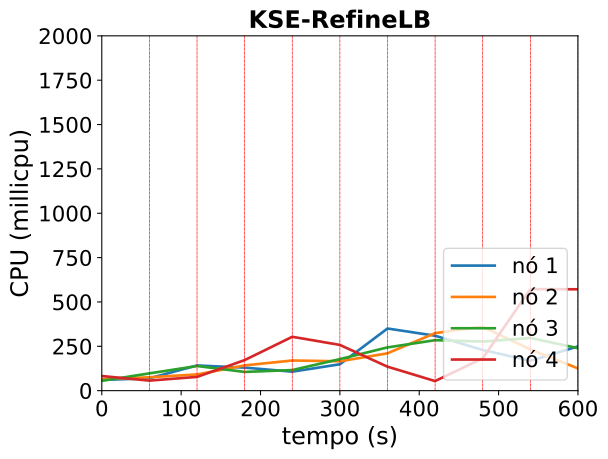

Values plotted in this chart, from the file beside it:
timestamp, ppgcc-m02_pod_amount, ppgcc-m02_memory, ppgcc-m02_cpu, ppgcc-m03_pod_amount, ppgcc-m03_memory, ppgcc-m03_cpu, ppgcc-m04_pod_amount, ppgcc-m04_memory, ppgcc-m04_cpu, ppgcc-m05_pod_amount, ppgcc-m05_memory, ppgcc-m05_cpu
0, 5, 1220724, 60472932, 5, 1239952, 65705721, 5, 1227236, 55633832, 5, 1249880, 82504040
60, 5, 1287912, 69960233, 5, 1300012, 75475915, 5, 1308416, 97359305, 5, 1280768, 56604009
120, 5, 1330532, 141936521, 5, 1312684, 91536734, 2, 1268552, 138935439, 5, 1298324, 77466174
180, 5, 1344724, 129869412, 5, 1343440, 142250352, 1, 1212320, 105560727, 6, 1380164, 172223705
240, 5, 1290604, 106998808, 6, 1427696, 170061500, 1, 1184072, 115966940, 7, 1515832, 303587381
300, 5, 1378128, 148702868, 6, 1423976, 165437670, 2, 1291388, 177940148, 3, 1474436, 257729053
360, 7, 1539412, 350289795, 6, 1418104, 210492158, 4, 1400156, 243884202, 0, 1141664, 135056111
420, 5, 1422968, 309534723, 6, 1467372, 324263154, 4, 1421408, 284457271, 0, 1060616, 53987715
480, 3, 1311692, 229299722, 8, 1495836, 360156442, 3, 1401344, 276726152, 1, 1216640, 182669281
540, 3, 1336904, 168163099, 6, 1399312, 232190734, 2, 1344584, 297022141, 6, 1507892, 571906097
600, 4, 1416500, 249475257, 7, 1408288, 125357356, 2, 1304456, 239281427, 4, 1490860, 571568805
